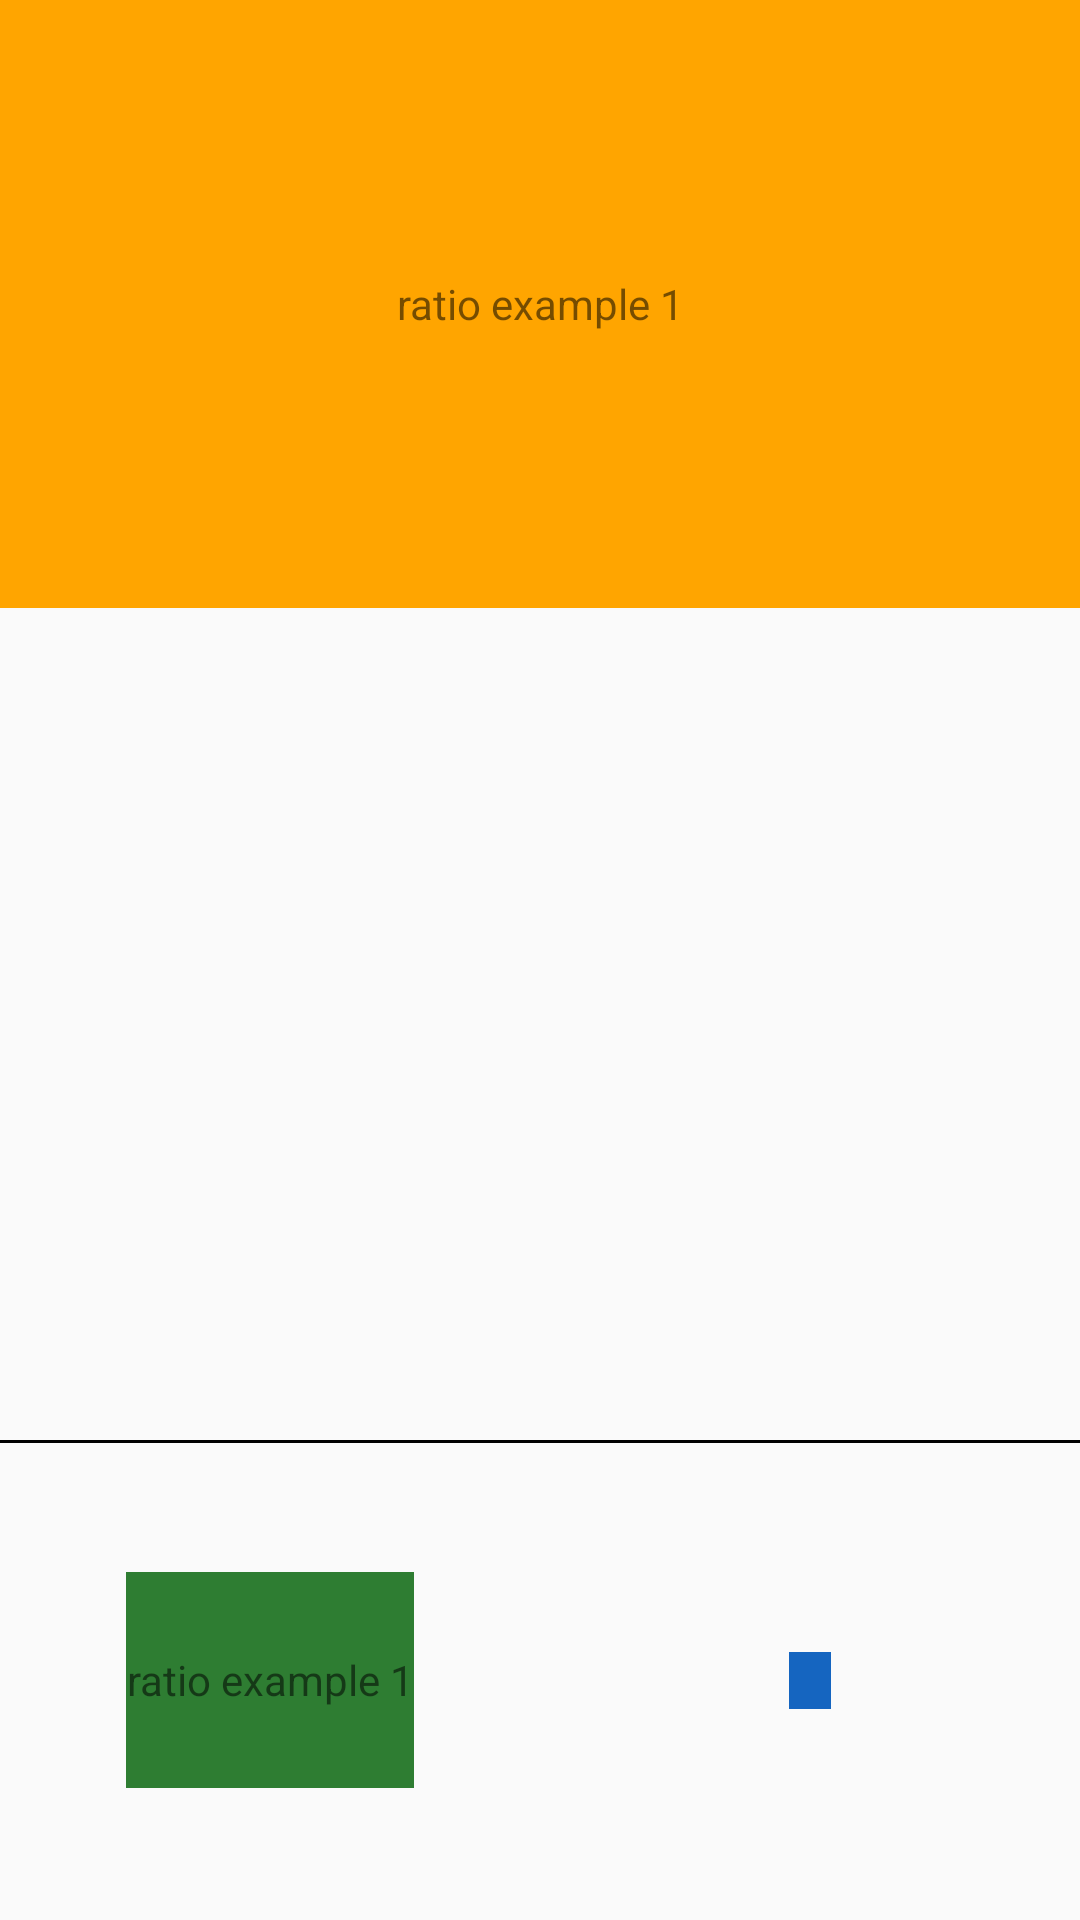

Here is an Android app screen rendered from its layout file. Give the layout XML and the strings, colors and styles it references.
<!-- AndroidManifest.xml: application theme AppTheme -->
<!-- res/layout/a12_ratio.xml -->
<?xml version="1.0" encoding="utf-8"?>
<androidx.constraintlayout.widget.ConstraintLayout xmlns:android="http://schemas.android.com/apk/res/android"
    xmlns:app="http://schemas.android.com/apk/res-auto"
    android:layout_width="match_parent"
    android:layout_height="match_parent">

    

    

    
    <TextView
        android:layout_width="0dp"
        android:layout_height="0dp"
        android:background="@color/orange"
        android:gravity="center"
        android:text="@string/ratio"
        app:layout_constraintDimensionRatio="16:9"
        app:layout_constraintEnd_toEndOf="parent"
        app:layout_constraintStart_toStartOf="parent"
        app:layout_constraintTop_toTopOf="parent" />


    <androidx.constraintlayout.widget.Guideline
        android:id="@+id/vertical_guideline"
        android:layout_width="wrap_content"
        android:layout_height="wrap_content"
        android:orientation="vertical"
        app:layout_constraintGuide_percent="0.5" />


    <androidx.constraintlayout.widget.Guideline
        android:id="@+id/horizontal_guideline"
        android:layout_width="wrap_content"
        android:layout_height="wrap_content"
        android:orientation="horizontal"
        app:layout_constraintGuide_percent="0.75" />

    
    <View
        android:layout_width="0dp"
        android:layout_height="1dp"
        android:background="@color/black"
        app:layout_constraintEnd_toEndOf="parent"
        app:layout_constraintStart_toStartOf="parent"
        app:layout_constraintTop_toBottomOf="@id/horizontal_guideline" />

    
    <TextView
        android:layout_width="wrap_content"
        android:layout_height="0dp"
        android:background="@color/green800"
        android:gravity="center"
        android:text="@string/ratio"
        app:layout_constraintBottom_toBottomOf="parent"
        app:layout_constraintDimensionRatio="1.333"
        app:layout_constraintEnd_toStartOf="@id/vertical_guideline"
        app:layout_constraintStart_toStartOf="parent"
        app:layout_constraintTop_toBottomOf="@id/horizontal_guideline" />

    

    
    <TextView
        android:layout_width="0dp"
        android:layout_height="wrap_content"
        android:background="@color/blue800"
        android:gravity="center"
        android:text="@string/ratio"
        app:layout_constraintBottom_toBottomOf="parent"
        app:layout_constraintDimensionRatio="H, 4:3"
        app:layout_constraintEnd_toEndOf="parent"
        app:layout_constraintStart_toEndOf="@id/vertical_guideline"
        app:layout_constraintTop_toBottomOf="@id/horizontal_guideline" />

</androidx.constraintlayout.widget.ConstraintLayout>
<!-- resources referenced by this layout -->
<resources>
  <color name="black">#000000</color>
  <color name="blue800">#1565C0</color>
  <color name="green800">#2E7D32</color>
  <color name="orange">#ffa500</color>
  <string name="ratio">ratio example 1</string>
  <style name="AppTheme" parent="Theme.AppCompat.Light.DarkActionBar">
          
          <item name="colorPrimary">@color/colorPrimary</item>
          <item name="colorPrimaryDark">@color/colorPrimaryDark</item>
          <item name="colorAccent">@color/colorAccent</item>
      </style>
  <color name="colorPrimary">#3F51B5</color>
  <color name="colorPrimaryDark">#303F9F</color>
  <color name="colorAccent">#FF4081</color>
</resources>
